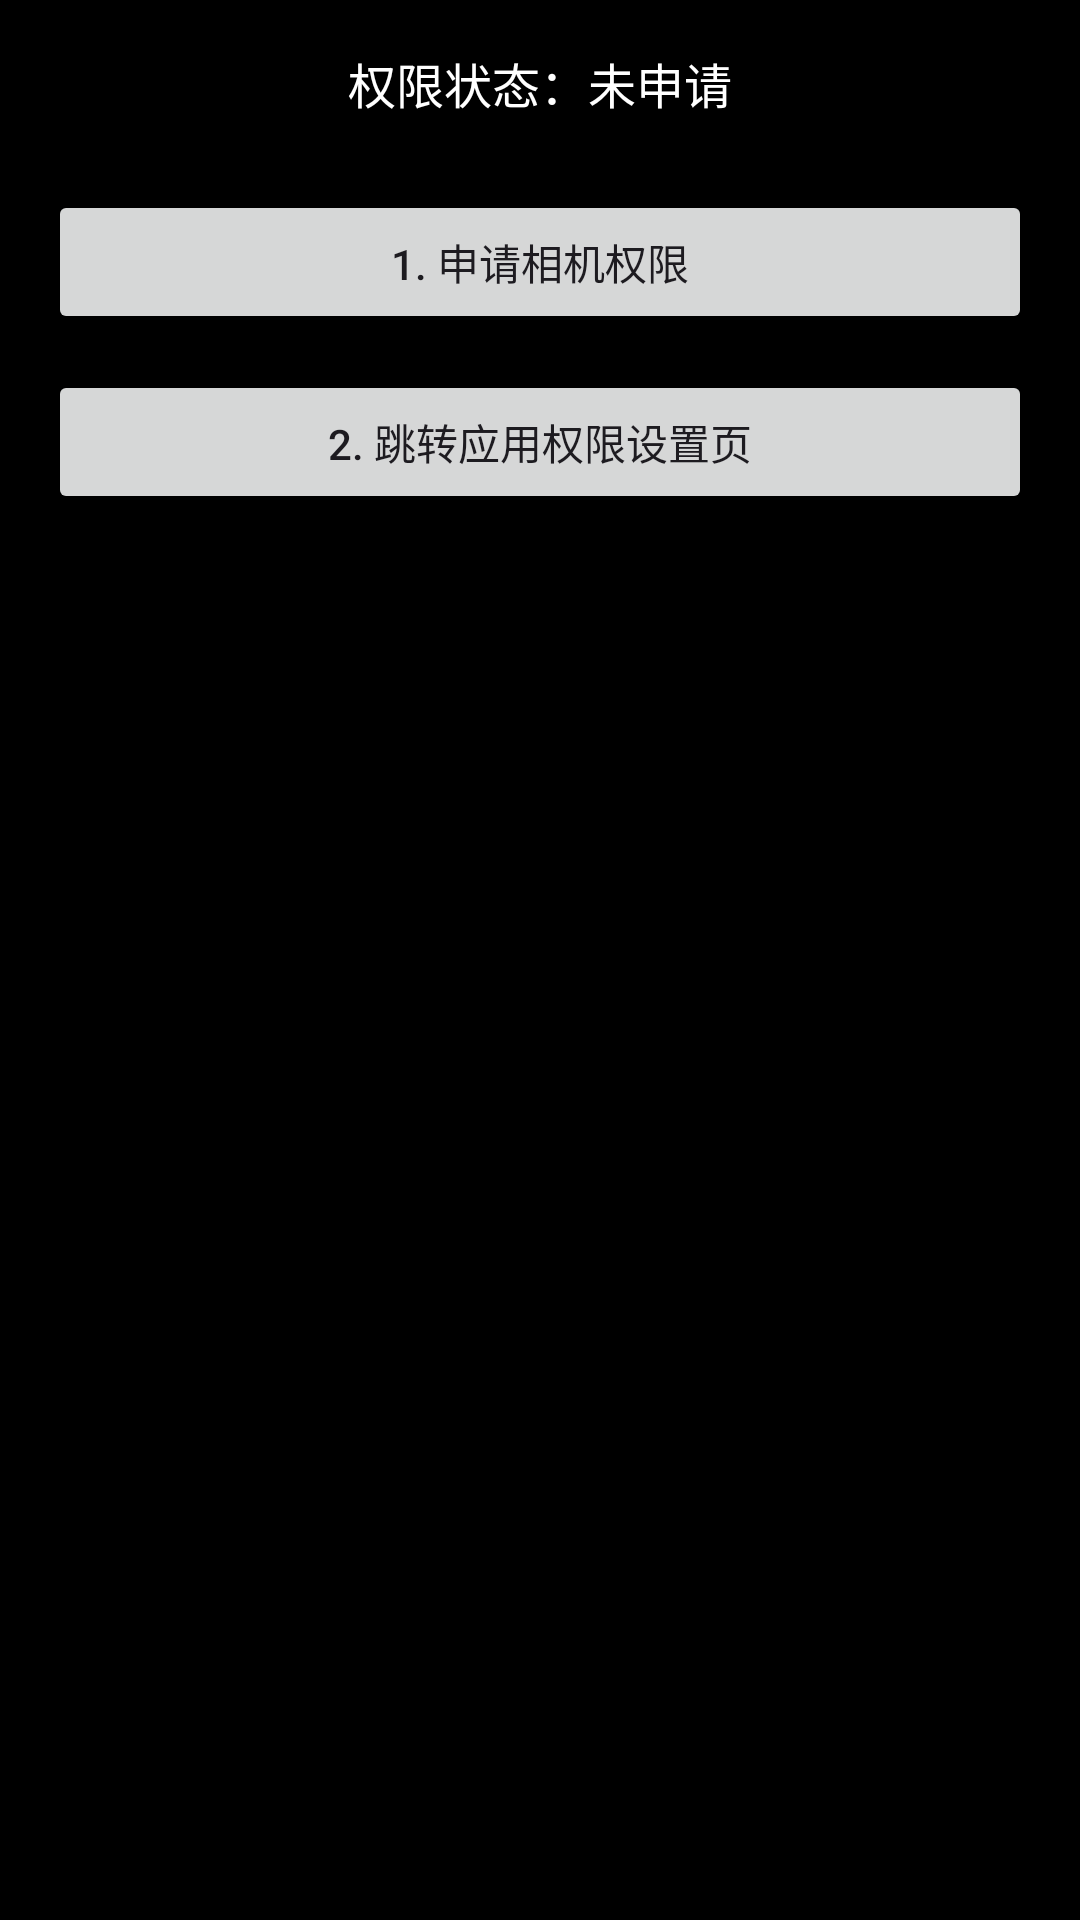

This screen was rendered from an Android layout file. Write that file and the resources it references.
<!-- AndroidManifest.xml: application theme Theme.TestDemo -->
<!-- res/layout/activity_permission_demo.xml -->
<?xml version="1.0" encoding="utf-8"?>
<ScrollView xmlns:android="http://schemas.android.com/apk/res/android"
    android:layout_width="match_parent"
    android:layout_height="match_parent"
    android:background="#FF000000"
    android:fillViewport="true">

    <LinearLayout
        android:layout_width="match_parent"
        android:layout_height="wrap_content"
        android:orientation="vertical"
        android:padding="16dp">

        <TextView
            android:id="@+id/tv_permission_status"
            android:layout_width="match_parent"
            android:layout_height="wrap_content"
            android:layout_marginBottom="24dp"
            android:gravity="center"
            android:text="权限状态：未申请"
            android:textColor="#FFFFFFFF"
            android:textSize="16sp" />

        <Button
            android:id="@+id/btn_request_permission"
            android:layout_width="match_parent"
            android:layout_height="wrap_content"
            android:layout_marginBottom="12dp"
            android:text="1. 申请相机权限" />

        <Button
            android:id="@+id/btn_open_settings"
            android:layout_width="match_parent"
            android:layout_height="wrap_content"
            android:layout_marginBottom="12dp"
            android:text="2. 跳转应用权限设置页" />

    </LinearLayout>
</ScrollView>
<!-- resources referenced by this layout -->
<resources>
  <style name="Theme.TestDemo" parent="Base.Theme.TestDemo" />
  <style name="Base.Theme.TestDemo" parent="Theme.Material3.DayNight.NoActionBar">
          
          
          
          <item name="android:alertDialogTheme">@android:style/Theme.DeviceDefault.Light.Dialog.Alert</item>
      </style>
</resources>
